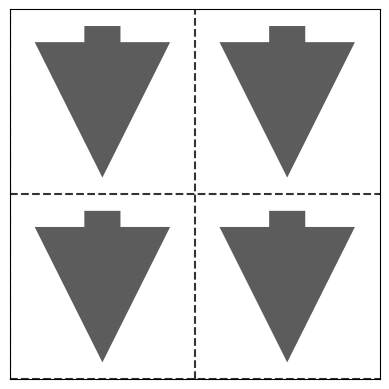

Recreate this plot in Python. (Note: this script raises an exception after producing the figure.)
import pylab
from matplotlib.patches import FancyArrowPatch

def plot_spin(c, filename, L):
    s = 1.0 / L
    for i in range(L):
        for j in range(L):
            x, y, dy = (i + 0.5) * s, (j + 0.5) * s, 0.85 * s * c[i][j]
            arrow = FancyArrowPatch((x, y - 0.5 * dy), (x, y + 0.5 * dy),
                    color=".2", lw=0, alpha=.8, arrowstyle="Simple" +
                    ", head_length=" + str(1.3 * 150 * s) +
                    ", head_width=" + str(1.3 * 150 * s) +
                    ", tail_width=" + str(1.3 * 40 * s))
            pylab.gca().add_patch(arrow)
    pylab.axis("scaled")
    pylab.axis([0, 1, 0, 1])
    pylab.gca().set_xticks([])
    pylab.gca().set_yticks([])
    [pylab.axhline(y=(i * s), ls="--", c=".2") for i in range(L)]
    [pylab.axvline(x=(j * s), ls="--", c=".2") for j in range(L)]
    pylab.savefig(filename)
    pylab.clf()

def gray_flip(t, N):
    k = t[0]
    if k > N: return t, k
    t[k - 1] = t[k]
    t[k] = k + 1
    if k != 1: t[0] = 1
    return t, k

L = 2
N = L * L
site_dic = {(j // L, j - (j // L) * L) : j for j in range(N)}
S = [-1] * N
plot_spin([[S[site_dic[(a, b)]] for a in range(L)] for b in range(L)], "images/spin-config-%04i.png" % 0, L)
tau = list(range(1, N + 2))
for i in range(1, 2 ** N):
    tau, k = gray_flip(tau, N)
    S[k - 1] *= -1
    plot_spin([[S[site_dic[(a, b)]] for a in range(L)] for b in range(L)], "images/spin-config-%04i.png" % i, L)